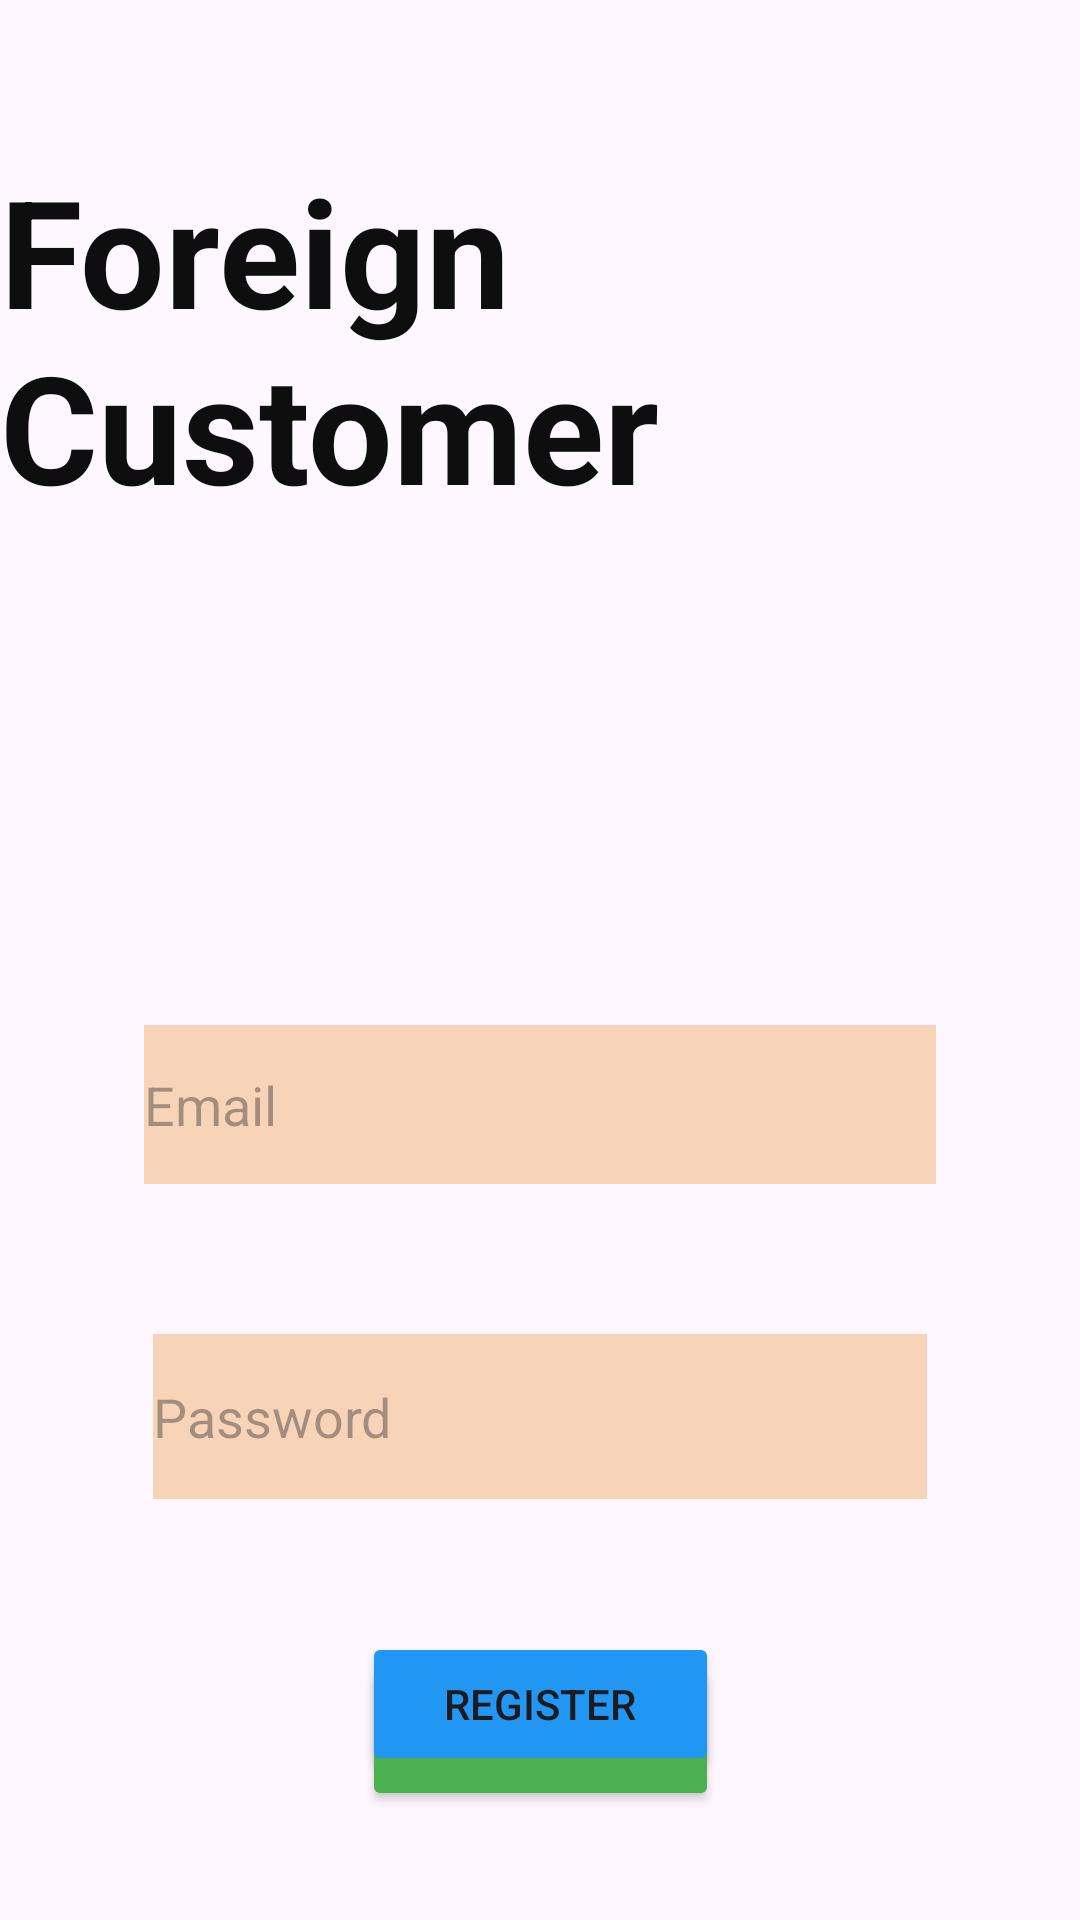

The Android layout XML behind this screen, and the referenced resources:
<!-- AndroidManifest.xml: application theme Theme.CSSEMobile -->
<!-- res/layout/activity_customer_foreign_login.xml -->
<?xml version="1.0" encoding="utf-8"?>
<androidx.constraintlayout.widget.ConstraintLayout xmlns:android="http://schemas.android.com/apk/res/android"
    xmlns:app="http://schemas.android.com/apk/res-auto"
    xmlns:tools="http://schemas.android.com/tools"
    android:layout_width="match_parent"
    android:layout_height="match_parent"
    tools:context=".customer_foreign_login">

    <TextView
        android:id="@+id/textView2"
        android:layout_width="wrap_content"
        android:layout_height="wrap_content"
        android:layout_marginStart="28dp"
        android:layout_marginTop="50dp"
        android:layout_marginEnd="28dp"
        android:text="Foreign Customer"
        android:textColor="#0E0E0E"
        android:textSize="50sp"
        android:textStyle="bold"
        app:layout_constraintEnd_toEndOf="parent"
        app:layout_constraintStart_toStartOf="parent"
        app:layout_constraintTop_toTopOf="parent" />

    <EditText
        android:id="@+id/editemailF"
        android:layout_width="264dp"
        android:layout_height="53dp"
        android:layout_marginStart="74dp"
        android:layout_marginTop="90dp"
        android:layout_marginEnd="74dp"
        android:background="#66EB9D4D"
        android:ems="10"
        android:hint="Email"
        android:inputType="text"
        app:layout_constraintEnd_toEndOf="parent"
        app:layout_constraintStart_toStartOf="parent"
        app:layout_constraintTop_toBottomOf="@+id/textView3" />

    <EditText
        android:id="@+id/editpassF"
        android:layout_width="258dp"
        android:layout_height="55dp"
        android:layout_marginStart="77dp"
        android:layout_marginTop="50dp"
        android:layout_marginEnd="77dp"
        android:background="#66EB9D4D"
        android:ems="10"
        android:hint="Password"
        android:inputType="text"
        app:layout_constraintEnd_toEndOf="parent"
        app:layout_constraintStart_toStartOf="parent"
        app:layout_constraintTop_toBottomOf="@+id/editemailF" />

    <TextView
        android:id="@+id/textView3"
        android:layout_width="wrap_content"
        android:layout_height="wrap_content"
        android:layout_marginStart="180dp"
        android:layout_marginTop="36dp"
        android:layout_marginEnd="181dp"
        android:text="Login"
        android:textColor="#100F0F"
        android:textSize="30sp"
        app:layout_constraintEnd_toEndOf="parent"
        app:layout_constraintStart_toStartOf="parent"
        app:layout_constraintTop_toBottomOf="@+id/textView2" />

    <Button
        android:id="@+id/btnLoginF"
        android:layout_width="119dp"
        android:layout_height="52dp"
        android:layout_marginStart="146dp"
        android:layout_marginTop="52dp"
        android:layout_marginEnd="146dp"
        android:backgroundTint="#4CAF50"
        android:text="Login"
        app:layout_constraintEnd_toEndOf="parent"
        app:layout_constraintStart_toStartOf="parent"
        app:layout_constraintTop_toBottomOf="@+id/editpassF" />

    <TextView
        android:id="@+id/textView4"
        android:layout_width="wrap_content"
        android:layout_height="wrap_content"
        android:layout_marginStart="133dp"
        android:layout_marginTop="50dp"
        android:layout_marginEnd="133dp"
        android:text="Don't have an account ?"
        android:textColor="#0B0A0A"
        app:layout_constraintEnd_toEndOf="parent"
        app:layout_constraintStart_toStartOf="parent"
        app:layout_constraintTop_toBottomOf="@+id/btnLoginF" />

    <Button
        android:id="@+id/btnRegisterF"
        android:layout_width="119dp"
        android:layout_height="48dp"
        android:layout_marginStart="146dp"
        android:layout_marginEnd="146dp"
        android:layout_marginBottom="48dp"
        android:backgroundTint="#2196F3"
        android:text="Register"
        app:layout_constraintBottom_toBottomOf="parent"
        app:layout_constraintEnd_toEndOf="parent"
        app:layout_constraintStart_toStartOf="parent" />
</androidx.constraintlayout.widget.ConstraintLayout>
<!-- resources referenced by this layout -->
<resources>
  <style name="Theme.CSSEMobile" parent="Base.Theme.CSSEMobile" />
  <style name="Base.Theme.CSSEMobile" parent="Theme.Material3.DayNight.NoActionBar">
          
          
      </style>
</resources>
